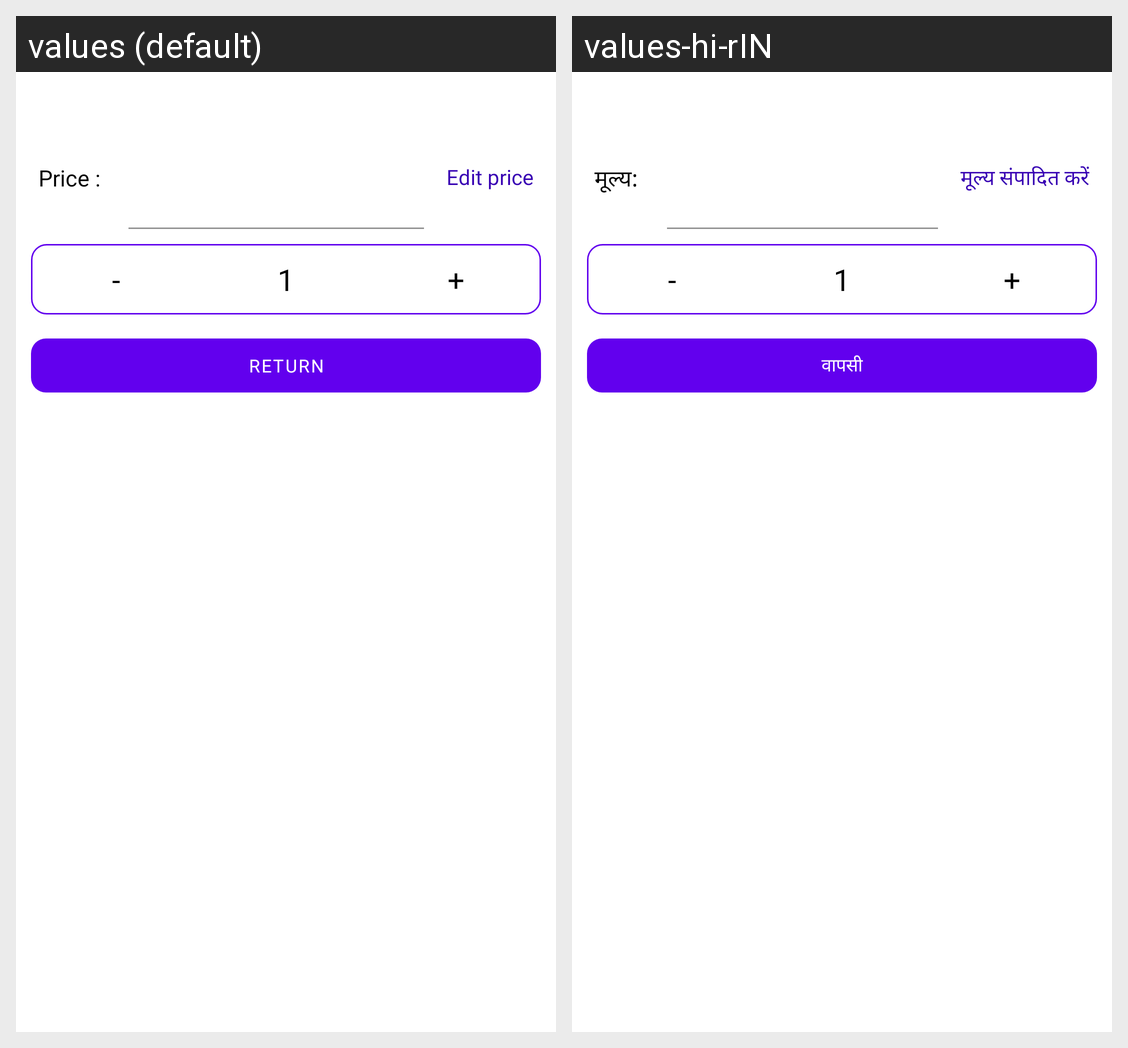

Here is an Android app screen in its default locale and in the app's own translations. Write out the translated-string differences for the strings that appear on this screen.
Android screen res/layout/fragment_bottom_return_product_dialog.xml rendered under 2 locales, left to right: values (default), values-hi-rIN. Device: Nexus 5 (rendered at 1080×1920; each locale shown at half size, 540×960, under a caption strip naming it); theme AppTheme.
Strings drawn on this screen, with the default value and each locale's value (text and hints the layout hard-codes, and strings that could not be matched under every locale, appear in the picture but are not listed):

price
  values: Price : 
  values-hi-rIN: मूल्य: 

edit_price
  values: Edit price
  values-hi-rIN: मूल्य संपादित करें

minus
  values: -
  values-hi-rIN: -  [not translated; the default value is used]

one
  values: 1
  values-hi-rIN: 1  [not translated; the default value is used]

plus
  values: +
  values-hi-rIN: +  [not translated; the default value is used]

btn_return
  values: Return
  values-hi-rIN: वापसी
